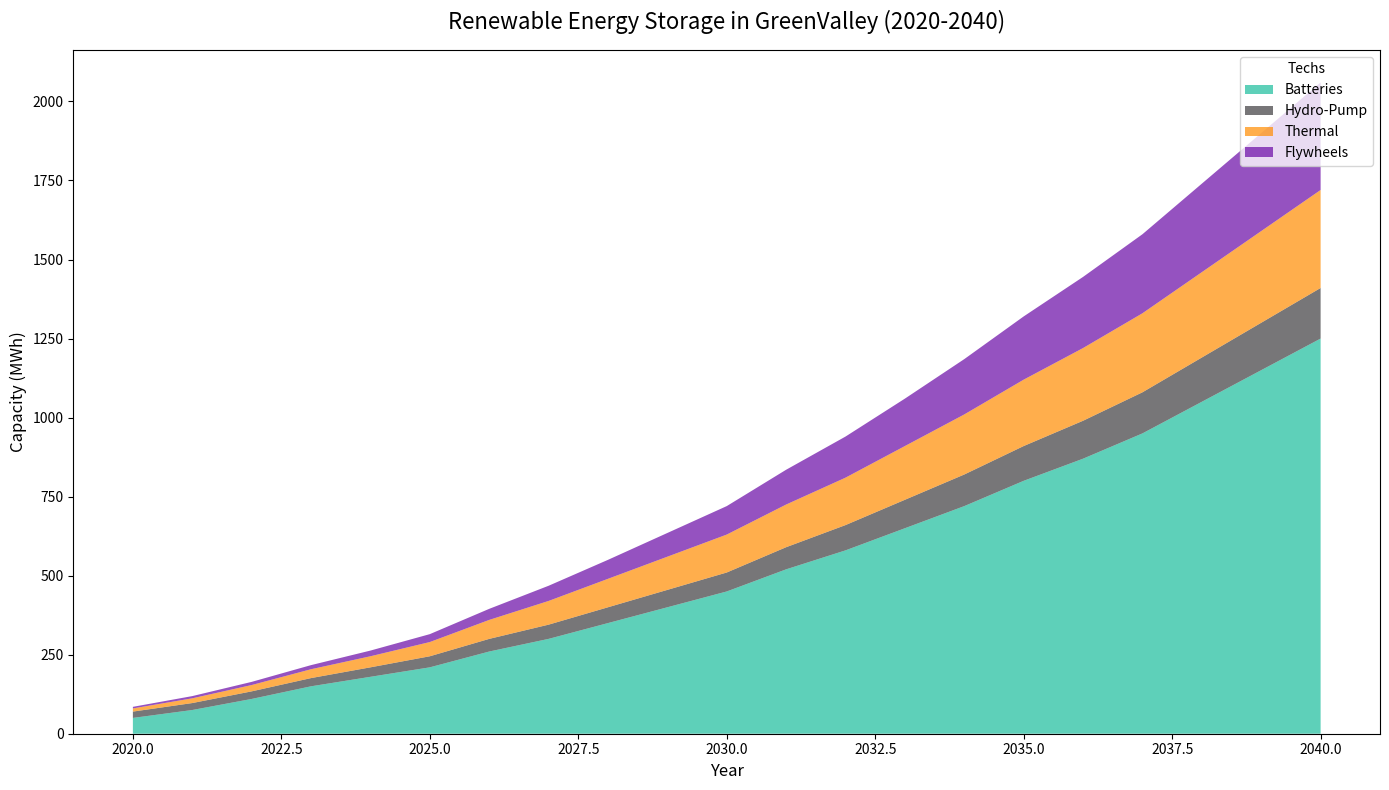

Generate this figure with matplotlib:
import matplotlib.pyplot as plt
import numpy as np

# Define the years from 2020 to 2040
years = np.arange(2020, 2041)

# Data for different storage technologies (in megawatt-hours)
batteries = np.array([50, 75, 110, 150, 180, 210, 260, 300, 350, 400, 450, 520, 580, 650, 720, 800, 870, 950, 1050, 1150, 1250])
hydropumped = np.array([20, 22, 24, 26, 30, 35, 40, 45, 50, 55, 60, 70, 80, 90, 100, 110, 120, 130, 140, 150, 160])
thermal = np.array([10, 15, 20, 28, 35, 45, 60, 75, 90, 105, 120, 135, 150, 170, 190, 210, 230, 250, 270, 290, 310])
flywheels = np.array([5, 7, 10, 13, 18, 25, 35, 48, 60, 75, 90, 110, 130, 150, 175, 200, 225, 250, 280, 310, 340])

# Create the figure and axis for the plot
fig, ax = plt.subplots(figsize=(14, 8))

# Plot the stacked area chart with altered styles
ax.stackplot(years, batteries, hydropumped, thermal, flywheels,
             labels=['Batteries', 'Hydro-Pump', 'Thermal', 'Flywheels'],
             colors=['#1ABC9C', '#3E3C3F', '#FF8C00', '#6908A6'], alpha=0.7)

# Adjusted title and labels style
ax.set_title('Renewable Energy Storage in GreenValley (2020-2040)', fontsize=16, fontweight='normal', pad=15)
ax.set_xlabel('Year', fontsize=12, fontstyle='italic')
ax.set_ylabel('Capacity (MWh)', fontsize=12, fontstyle='italic')

# Change legend location and style
ax.legend(loc='upper right', title='Techs', fontsize=10)

# Disable grid lines for a cleaner look
ax.grid(False)

# Remove annotation for simplicity
# Automatically adjust layout to prevent text overlap and clipping
plt.tight_layout()

# Display the plot
plt.show()
